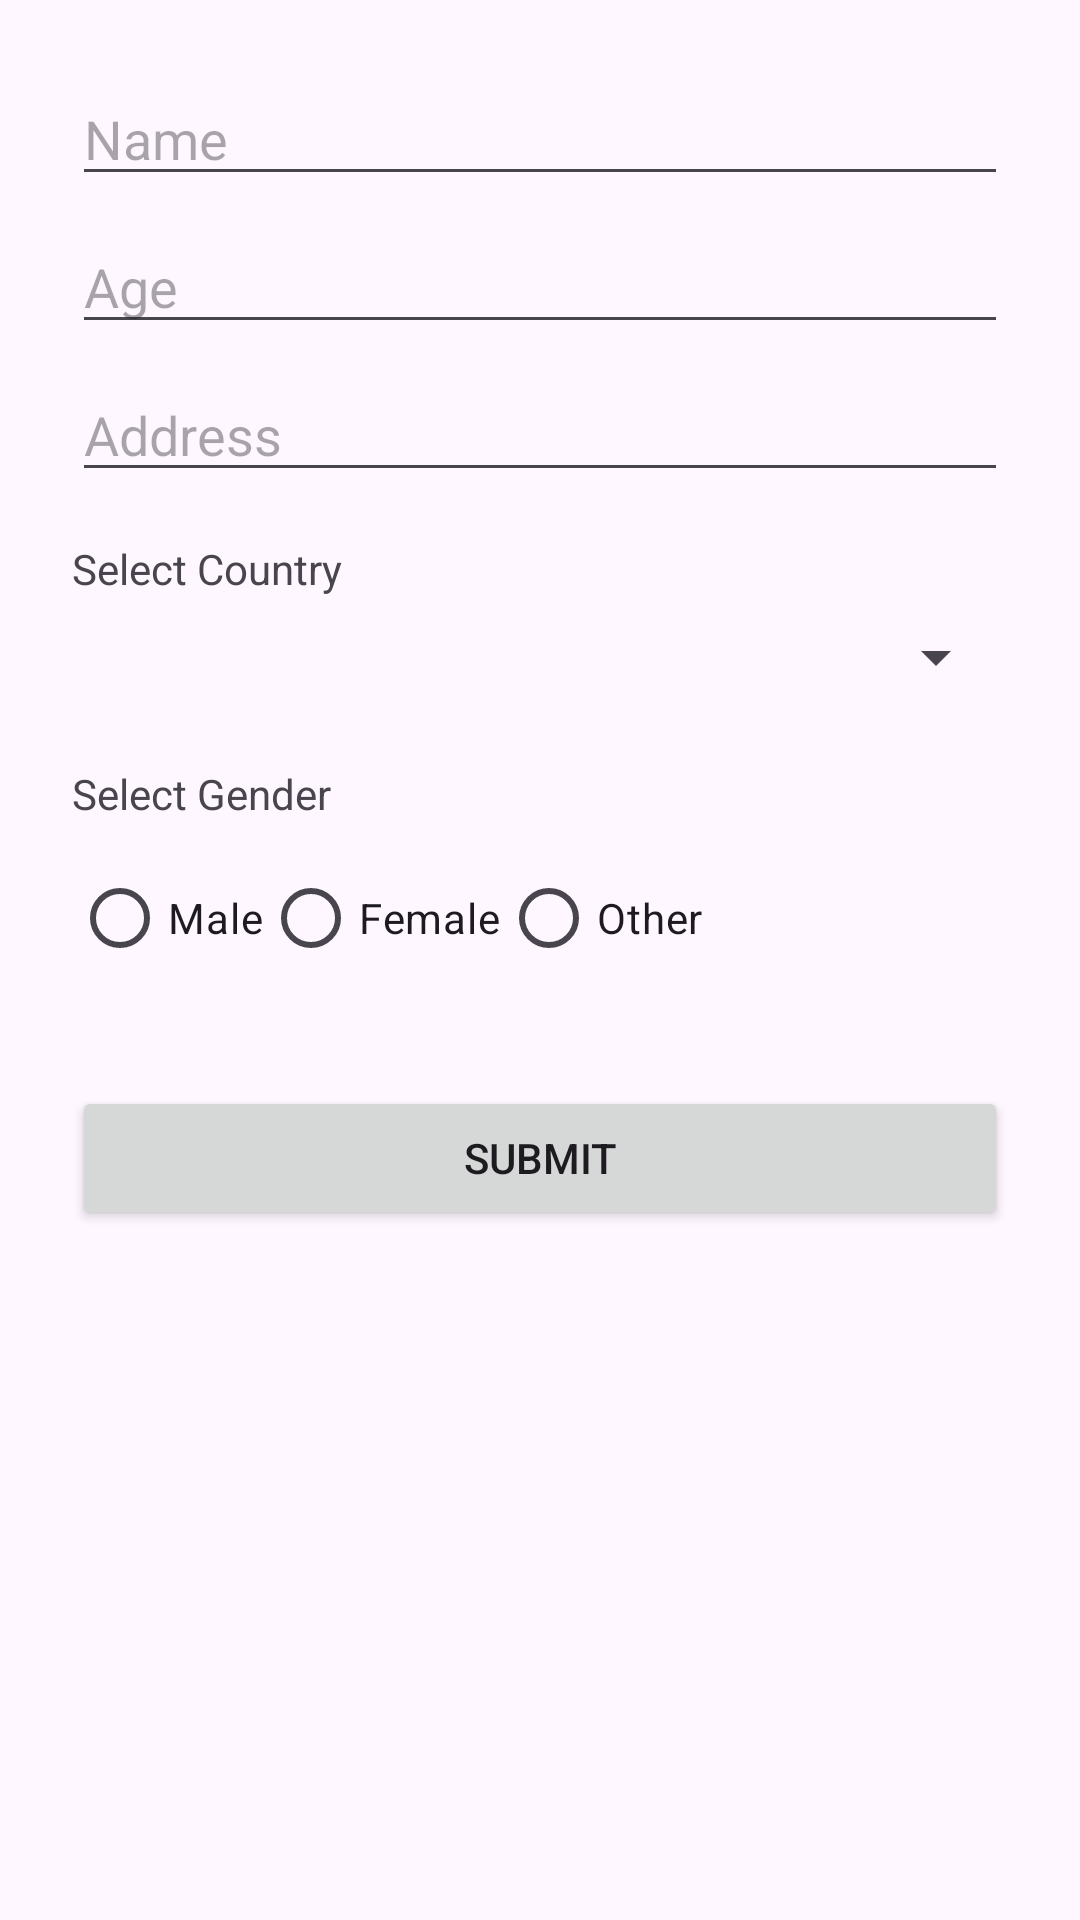

Produce the Android XML layout that renders to this screen, including the resource entries it uses.
<!-- AndroidManifest.xml: application theme Theme.RadioButtonSpinner -->
<!-- res/layout/activity_main.xml -->
<?xml version="1.0" encoding="utf-8"?>
<LinearLayout
    xmlns:android="http://schemas.android.com/apk/res/android"
    android:orientation="vertical"
    android:layout_width="match_parent"
    android:layout_height="match_parent"
    android:padding="24dp">

    
    <EditText
        android:id="@+id/etName"
        android:layout_width="match_parent"
        android:layout_height="wrap_content"
        android:hint="Name"
        android:layout_marginBottom="8dp" />

    <EditText
        android:id="@+id/etAge"
        android:layout_width="match_parent"
        android:layout_height="wrap_content"
        android:hint="Age"
        android:inputType="number"
        android:layout_marginBottom="8dp" />

    <EditText
        android:id="@+id/etAddress"
        android:layout_width="match_parent"
        android:layout_height="wrap_content"
        android:hint="Address"
        android:layout_marginBottom="16dp" />

    
    <TextView
        android:layout_width="wrap_content"
        android:layout_height="wrap_content"
        android:text="Select Country"
        android:paddingBottom="8dp" />

    <Spinner
        android:id="@+id/spinnerCountry"
        android:layout_width="match_parent"
        android:layout_height="wrap_content" />

    
    <TextView
        android:layout_width="wrap_content"
        android:layout_height="wrap_content"
        android:text="Select Gender"
        android:paddingTop="24dp"
        android:paddingBottom="8dp" />

    <RadioGroup
        android:id="@+id/radioGroupGender"
        android:layout_width="wrap_content"
        android:layout_height="wrap_content"
        android:orientation="horizontal">

        <RadioButton
            android:id="@+id/radioMale"
            android:layout_width="wrap_content"
            android:layout_height="wrap_content"
            android:text="Male" />

        <RadioButton
            android:id="@+id/radioFemale"
            android:layout_width="wrap_content"
            android:layout_height="wrap_content"
            android:text="Female" />

        <RadioButton
            android:id="@+id/radioOther"
            android:layout_width="wrap_content"
            android:layout_height="wrap_content"
            android:text="Other" />
    </RadioGroup>

    
    <Button
        android:id="@+id/btnSubmit"
        android:layout_width="match_parent"
        android:layout_height="wrap_content"
        android:text="Submit"
        android:layout_marginTop="32dp" />
</LinearLayout>
<!-- resources referenced by this layout -->
<resources>
  <style name="Theme.RadioButtonSpinner" parent="Base.Theme.RadioButtonSpinner" />
  <style name="Base.Theme.RadioButtonSpinner" parent="Theme.Material3.DayNight.NoActionBar">
          
          
      </style>
</resources>
